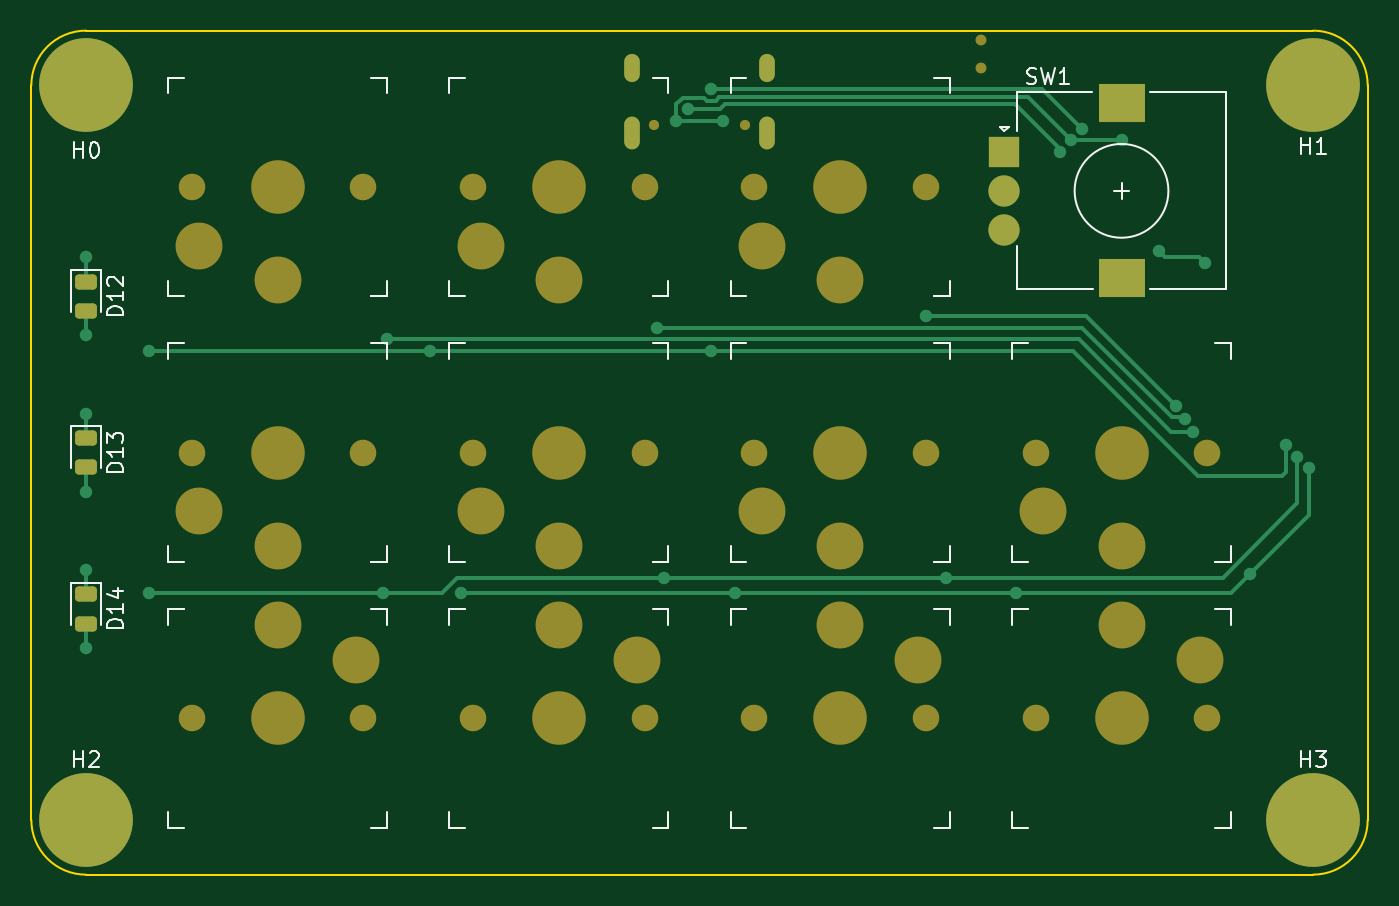
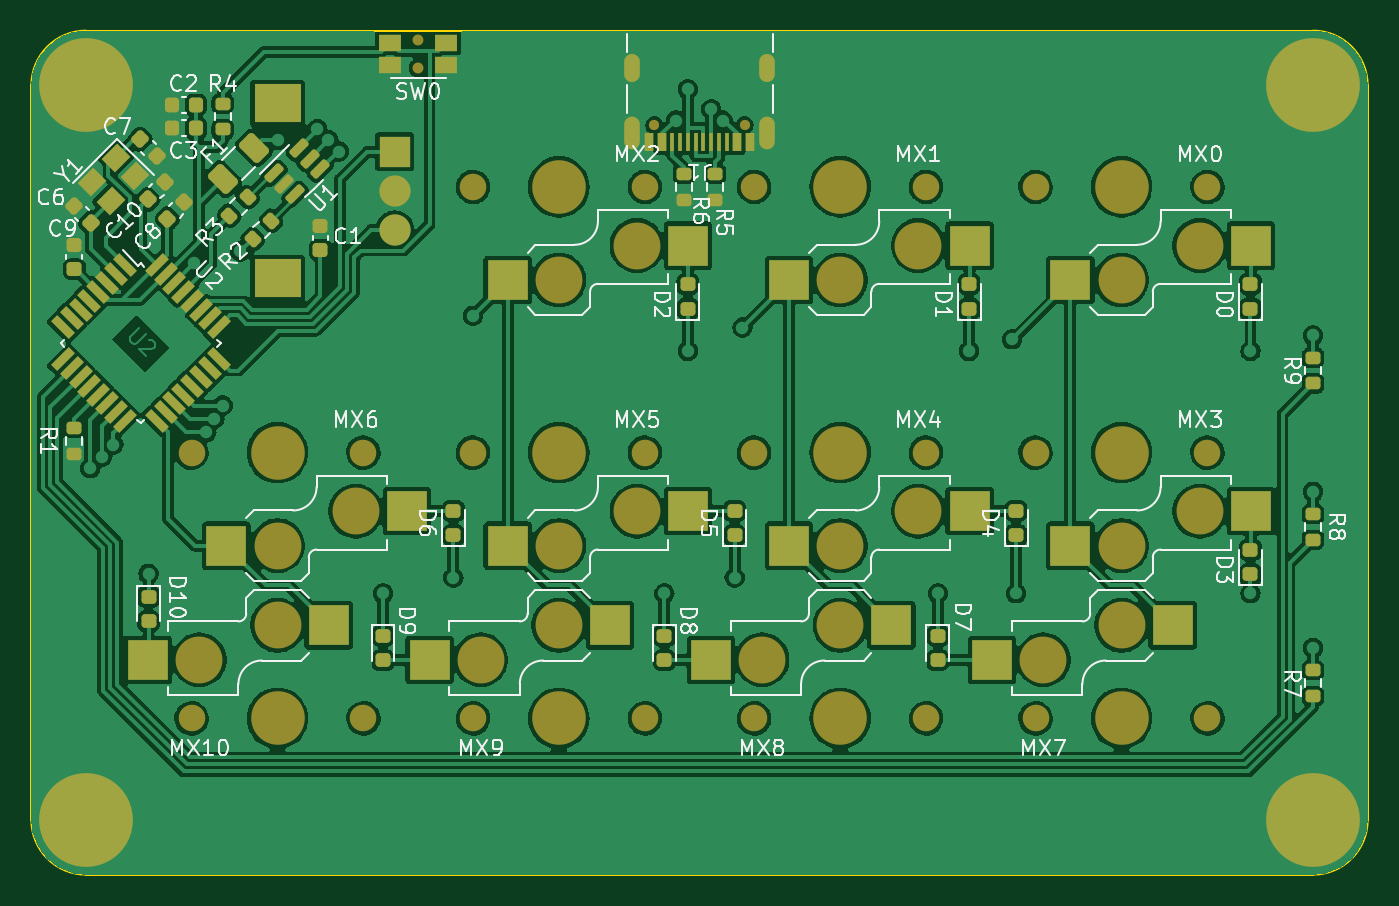
Circuit board: 9 layer files. Board 85.5 x 54.0 mm.
- bottom_copper: Credit Card PCB V1-B_Cu.gbr (372206 bytes)
- bottom_mask: Credit Card PCB V1-B_Mask.gbr (10605 bytes)
- paste: Credit Card PCB V1-B_Paste.gbr (7239 bytes)
- bottom_silk: Credit Card PCB V1-B_Silkscreen.gbr (68929 bytes)
- outline: Credit Card PCB V1-Edge_Cuts.gbr (997 bytes)
- top_copper: Credit Card PCB V1-F_Cu.gbr (8110 bytes)
- top_mask: Credit Card PCB V1-F_Mask.gbr (4835 bytes)
- paste: Credit Card PCB V1-F_Paste.gbr (1320 bytes)
- top_silk: Credit Card PCB V1-F_Silkscreen.gbr (15050 bytes)

=== bottom_copper: Credit Card PCB V1-B_Cu.gbr (372206 bytes, source omitted) ===
=== bottom_mask: Credit Card PCB V1-B_Mask.gbr (10605 bytes, source omitted) ===
=== paste: Credit Card PCB V1-B_Paste.gbr (7239 bytes, source omitted) ===
=== bottom_silk: Credit Card PCB V1-B_Silkscreen.gbr (68929 bytes, source omitted) ===
=== outline: Credit Card PCB V1-Edge_Cuts.gbr ===
%TF.GenerationSoftware,KiCad,Pcbnew,(7.0.0)*%
%TF.CreationDate,2023-03-20T18:36:51-07:00*%
%TF.ProjectId,Credit Card PCB V1,43726564-[number-redacted]-[number-redacted],rev?*%
%TF.SameCoordinates,Original*%
%TF.FileFunction,Profile,NP*%
%FSLAX46Y46*%
G04 Gerber Fmt 4.6, Leading zero omitted, Abs format (unit mm)*
G04 Created by KiCad (PCBNEW (7.0.0)) date 2023-03-20 18:36:51*
%MOMM*%
%LPD*%
G01*
G04 APERTURE LIST*
%TA.AperFunction,Profile*%
%ADD10C,0.150000*%
%TD*%
G04 APERTURE END LIST*
D10*
X84250000Y-115500000D02*
G75*
G03*
X87750000Y-119000000I3500000J0D01*
G01*
X166250000Y-119000000D02*
G75*
G03*
X169750000Y-115500000I0J3500000D01*
G01*
X87750000Y-65000000D02*
X166250000Y-65000000D01*
X84250000Y-68500000D02*
X84250000Y-115500000D01*
X87750000Y-65000000D02*
G75*
G03*
X84250000Y-68500000I0J-3500000D01*
G01*
X169750000Y-115500000D02*
X169750000Y-68500000D01*
X87750000Y-119000000D02*
X166250000Y-119000000D01*
X169750000Y-68500000D02*
G75*
G03*
X166250000Y-65000000I-3500000J0D01*
G01*
M02*

=== top_copper: Credit Card PCB V1-F_Cu.gbr (8110 bytes, source omitted) ===
=== top_mask: Credit Card PCB V1-F_Mask.gbr ===
%TF.GenerationSoftware,KiCad,Pcbnew,(7.0.0)*%
%TF.CreationDate,2023-03-20T18:36:51-07:00*%
%TF.ProjectId,Credit Card PCB V1,43726564-[number-redacted]-[number-redacted],rev?*%
%TF.SameCoordinates,Original*%
%TF.FileFunction,Soldermask,Top*%
%TF.FilePolarity,Negative*%
%FSLAX46Y46*%
G04 Gerber Fmt 4.6, Leading zero omitted, Abs format (unit mm)*
G04 Created by KiCad (PCBNEW (7.0.0)) date 2023-03-20 18:36:51*
%MOMM*%
%LPD*%
G01*
G04 APERTURE LIST*
G04 Aperture macros list*
%AMRoundRect*
0 Rectangle with rounded corners*
0 $1 Rounding radius*
0 $2 $3 $4 $5 $6 $7 $8 $9 X,Y pos of 4 corners*
0 Add a 4 corners polygon primitive as box body*
4,1,4,$2,$3,$4,$5,$6,$7,$8,$9,$2,$3,0*
0 Add four circle primitives for the rounded corners*
1,1,$1+$1,$2,$3*
1,1,$1+$1,$4,$5*
1,1,$1+$1,$6,$7*
1,1,$1+$1,$8,$9*
0 Add four rect primitives between the rounded corners*
20,1,$1+$1,$2,$3,$4,$5,0*
20,1,$1+$1,$4,$5,$6,$7,0*
20,1,$1+$1,$6,$7,$8,$9,0*
20,1,$1+$1,$8,$9,$2,$3,0*%
G04 Aperture macros list end*
%ADD10C,0.700000*%
%ADD11C,6.000000*%
%ADD12R,2.000000X2.000000*%
%ADD13C,2.000000*%
%ADD14R,3.000000X2.500000*%
%ADD15RoundRect,0.243750X-0.456250X0.243750X-0.456250X-0.243750X0.456250X-0.243750X0.456250X0.243750X0*%
%ADD16C,1.701800*%
%ADD17C,3.000000*%
%ADD18C,3.429000*%
%ADD19C,0.650000*%
%ADD20O,1.000000X1.800000*%
%ADD21O,1.000000X2.100000*%
G04 APERTURE END LIST*
D10*
%TO.C,SW0*%
X145000000Y-67400000D03*
X145000000Y-65600000D03*
%TD*%
%TO.C,H3*%
X167416726Y-116666726D03*
X166250000Y-113850000D03*
X165083274Y-114333274D03*
X164600000Y-115500000D03*
X167416726Y-114333274D03*
X165083274Y-116666726D03*
X166250000Y-117150000D03*
D11*
X166250000Y-115500000D03*
D10*
X167900000Y-115500000D03*
%TD*%
%TO.C,H2*%
X88916726Y-116666726D03*
X87750000Y-113850000D03*
X86583274Y-114333274D03*
X86100000Y-115500000D03*
X88916726Y-114333274D03*
X86583274Y-116666726D03*
X87750000Y-117150000D03*
D11*
X87750000Y-115500000D03*
D10*
X89400000Y-115500000D03*
%TD*%
%TO.C,H1*%
X167416726Y-69666726D03*
X166250000Y-66850000D03*
X165083274Y-67333274D03*
X164600000Y-68500000D03*
X167416726Y-67333274D03*
X165083274Y-69666726D03*
X166250000Y-70150000D03*
D11*
X166250000Y-68500000D03*
D10*
X167900000Y-68500000D03*
%TD*%
%TO.C,H0*%
X88916726Y-69666726D03*
X87750000Y-66850000D03*
X86583274Y-67333274D03*
X86100000Y-68500000D03*
X88916726Y-67333274D03*
X86583274Y-69666726D03*
X87750000Y-70150000D03*
D11*
X87750000Y-68500000D03*
D10*
X89400000Y-68500000D03*
%TD*%
D12*
%TO.C,SW1*%
X146499999Y-72749999D03*
D13*
X146500000Y-77750000D03*
X146500000Y-75250000D03*
D14*
X153999999Y-69649999D03*
X153999999Y-80849999D03*
%TD*%
D15*
%TO.C,D13*%
X87750000Y-91062500D03*
X87750000Y-92937500D03*
%TD*%
D16*
%TO.C,MX9*%
X141500000Y-109000000D03*
D17*
X141000000Y-105250000D03*
D18*
X136000000Y-109000000D03*
D17*
X136000000Y-103050000D03*
D16*
X130500000Y-109000000D03*
%TD*%
%TO.C,MX4*%
X112500000Y-92000000D03*
D17*
X113000000Y-95750000D03*
D18*
X118000000Y-92000000D03*
D17*
X118000000Y-97950000D03*
D16*
X123500000Y-92000000D03*
%TD*%
%TO.C,MX5*%
X130500000Y-92000000D03*
D17*
X131000000Y-95750000D03*
D18*
X136000000Y-92000000D03*
D17*
X136000000Y-97950000D03*
D16*
X141500000Y-92000000D03*
%TD*%
D15*
%TO.C,D12*%
X87750000Y-81062500D03*
X87750000Y-82937500D03*
%TD*%
D16*
%TO.C,MX6*%
X148500000Y-92000000D03*
D17*
X149000000Y-95750000D03*
D18*
X154000000Y-92000000D03*
D17*
X154000000Y-97950000D03*
D16*
X159500000Y-92000000D03*
%TD*%
%TO.C,MX2*%
X130500000Y-75000000D03*
D17*
X131000000Y-78750000D03*
D18*
X136000000Y-75000000D03*
D17*
X136000000Y-80950000D03*
D16*
X141500000Y-75000000D03*
%TD*%
%TO.C,MX1*%
X112500000Y-75000000D03*
D17*
X113000000Y-78750000D03*
D18*
X118000000Y-75000000D03*
D17*
X118000000Y-80950000D03*
D16*
X123500000Y-75000000D03*
%TD*%
%TO.C,MX10*%
X159500000Y-109000000D03*
D17*
X159000000Y-105250000D03*
D18*
X154000000Y-109000000D03*
D17*
X154000000Y-103050000D03*
D16*
X148500000Y-109000000D03*
%TD*%
%TO.C,MX0*%
X94500000Y-75000000D03*
D17*
X95000000Y-78750000D03*
D18*
X100000000Y-75000000D03*
D17*
X100000000Y-80950000D03*
D16*
X105500000Y-75000000D03*
%TD*%
D15*
%TO.C,D14*%
X87750000Y-101062500D03*
X87750000Y-102937500D03*
%TD*%
D16*
%TO.C,MX3*%
X94500000Y-92000000D03*
D17*
X95000000Y-95750000D03*
D18*
X100000000Y-92000000D03*
D17*
X100000000Y-97950000D03*
D16*
X105500000Y-92000000D03*
%TD*%
%TO.C,MX7*%
X105500000Y-109000000D03*
D17*
X105000000Y-105250000D03*
D18*
X100000000Y-109000000D03*
D17*
X100000000Y-103050000D03*
D16*
X94500000Y-109000000D03*
%TD*%
%TO.C,MX8*%
X123500000Y-109000000D03*
D17*
X123000000Y-105250000D03*
D18*
X118000000Y-109000000D03*
D17*
X118000000Y-103050000D03*
D16*
X112500000Y-109000000D03*
%TD*%
D19*
%TO.C,J1*%
X124110000Y-71055000D03*
X129890000Y-71055000D03*
D20*
X122679999Y-67374999D03*
D21*
X122679999Y-71554999D03*
D20*
X131319999Y-67374999D03*
D21*
X131319999Y-71554999D03*
%TD*%
M02*

=== paste: Credit Card PCB V1-F_Paste.gbr (1320 bytes, source withheld) ===
=== top_silk: Credit Card PCB V1-F_Silkscreen.gbr (15050 bytes, source omitted) ===
